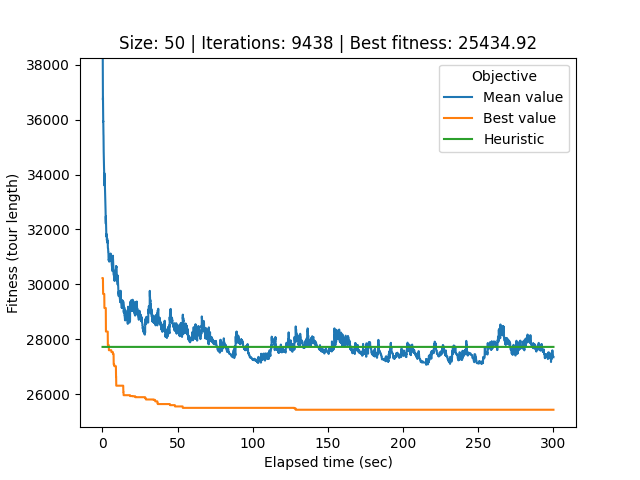

Values plotted in this chart, from the file beside it:
# Student number: r0758170
# Iteration, Elapsed time, Mean value, Best value, Cycle
0, 0.09007, 66847, 30229, 15, 47, 42, 11, 3, 19, 38, 10, 13, 7, 23, 34, 40, 33, 44, 12, 25, 39, 21, 32
1, 0.1174, 58296, 30229, 15, 47, 42, 11, 3, 19, 38, 10, 13, 7, 23, 34, 40, 33, 44, 12, 25, 39, 21, 32
2, 0.145, 45684, 30229, 15, 47, 42, 11, 3, 19, 38, 10, 13, 7, 23, 34, 40, 33, 44, 12, 25, 39, 21, 32
3, 0.1733, 39831, 30229, 15, 47, 42, 11, 3, 19, 38, 10, 13, 7, 23, 34, 40, 33, 44, 12, 25, 39, 21, 32
4, 0.2013, 38519, 30229, 15, 47, 42, 11, 3, 19, 38, 10, 13, 7, 23, 34, 40, 33, 44, 12, 25, 39, 21, 32
5, 0.2313, 38258, 30229, 15, 47, 42, 11, 3, 19, 38, 10, 13, 7, 23, 34, 40, 33, 44, 12, 25, 39, 21, 32
6, 0.2637, 37637, 30229, 15, 47, 42, 11, 3, 19, 38, 10, 13, 7, 23, 34, 40, 33, 44, 12, 25, 39, 21, 32
7, 0.2925, 37337, 30229, 15, 47, 42, 11, 3, 19, 38, 10, 13, 7, 23, 34, 40, 33, 44, 12, 25, 39, 21, 32
8, 0.3203, 37179, 30229, 15, 47, 42, 11, 3, 19, 38, 10, 13, 7, 23, 34, 40, 33, 44, 12, 25, 39, 21, 32
9, 0.35, 36716, 30229, 15, 47, 42, 11, 3, 19, 38, 10, 13, 7, 23, 34, 40, 33, 44, 12, 25, 39, 21, 32
10, 0.38, 36794, 30001, 39, 21, 32, 0, 26, 22, 49, 20, 29, 37, 17, 36, 28, 27, 5, 6, 9, 30, 43, 48
11, 0.4086, 36567, 30001, 39, 21, 32, 0, 26, 22, 49, 20, 29, 37, 17, 36, 28, 27, 5, 6, 9, 30, 43, 48
12, 0.4411, 36506, 29651, 38, 10, 13, 7, 41, 14, 40, 34, 33, 44, 12, 25, 23, 39, 21, 32, 0, 26, 22, 49
13, 0.474, 36180, 29651, 38, 10, 13, 7, 41, 14, 40, 34, 33, 44, 12, 25, 23, 39, 21, 32, 0, 26, 22, 49
14, 0.5095, 36092, 29651, 38, 10, 13, 7, 41, 14, 40, 34, 33, 44, 12, 25, 23, 39, 21, 32, 0, 26, 22, 49
15, 0.5435, 35927, 29651, 29, 37, 17, 36, 28, 27, 5, 6, 9, 30, 43, 48, 1, 31, 2, 45, 24, 18, 8, 46
16, 0.5773, 35943, 29651, 29, 37, 17, 36, 28, 27, 5, 6, 9, 30, 43, 48, 1, 31, 2, 45, 24, 18, 8, 46
17, 0.6099, 35654, 29651, 29, 37, 17, 36, 28, 27, 5, 6, 9, 30, 43, 48, 1, 31, 2, 45, 24, 18, 8, 46
18, 0.642, 35619, 29651, 29, 37, 17, 36, 28, 27, 5, 6, 9, 30, 43, 48, 1, 31, 2, 45, 24, 18, 8, 46
19, 0.6721, 35533, 29651, 29, 37, 17, 36, 28, 27, 5, 6, 9, 30, 43, 48, 1, 31, 2, 45, 24, 18, 8, 46
20, 0.7034, 35460, 29651, 29, 37, 17, 36, 28, 27, 5, 6, 9, 30, 43, 48, 1, 31, 2, 45, 24, 18, 8, 46
21, 0.7335, 35420, 29651, 29, 37, 17, 36, 28, 27, 5, 6, 9, 30, 43, 48, 1, 31, 2, 45, 24, 18, 8, 46
22, 0.7618, 35123, 29651, 29, 37, 17, 36, 28, 27, 5, 6, 9, 30, 43, 48, 1, 31, 2, 45, 24, 18, 8, 46
23, 0.7908, 35029, 29651, 29, 37, 17, 36, 28, 27, 5, 6, 9, 30, 43, 48, 1, 31, 2, 45, 24, 18, 8, 46
24, 0.8223, 34972, 29651, 29, 37, 17, 36, 28, 27, 5, 6, 9, 30, 43, 48, 1, 31, 2, 45, 24, 18, 8, 46
25, 0.8514, 34838, 29651, 29, 37, 17, 36, 28, 27, 5, 6, 9, 30, 43, 48, 1, 31, 2, 45, 24, 18, 8, 46
26, 0.882, 34722, 29651, 29, 37, 17, 36, 28, 27, 5, 6, 9, 30, 43, 48, 1, 31, 2, 45, 24, 18, 8, 46
27, 0.9121, 34569, 29651, 29, 37, 17, 36, 28, 27, 5, 6, 9, 30, 43, 48, 1, 31, 2, 45, 24, 18, 8, 46
28, 0.9403, 34401, 29651, 29, 37, 17, 36, 28, 27, 5, 6, 9, 30, 43, 48, 1, 31, 2, 45, 24, 18, 8, 46
29, 0.968, 34373, 29651, 29, 37, 17, 36, 28, 27, 5, 6, 9, 30, 43, 48, 1, 31, 2, 45, 24, 18, 8, 46
30, 0.9967, 34328, 29651, 29, 37, 17, 36, 28, 27, 5, 6, 9, 30, 43, 48, 1, 31, 2, 45, 24, 18, 8, 46
31, 1.026, 34286, 29651, 29, 37, 17, 36, 28, 27, 5, 6, 9, 30, 43, 48, 1, 31, 2, 45, 24, 18, 8, 46
32, 1.053, 34269, 29651, 29, 37, 17, 36, 28, 27, 5, 6, 9, 30, 43, 48, 1, 31, 2, 45, 24, 18, 8, 46
33, 1.084, 34229, 29651, 29, 37, 17, 36, 28, 27, 5, 6, 9, 30, 43, 48, 1, 31, 2, 45, 24, 18, 8, 46
34, 1.115, 34189, 29651, 29, 37, 17, 36, 28, 27, 5, 6, 9, 30, 43, 48, 1, 31, 2, 45, 24, 18, 8, 46
35, 1.148, 34035, 29651, 29, 37, 17, 36, 28, 27, 5, 6, 9, 30, 43, 48, 1, 31, 2, 45, 24, 18, 8, 46
36, 1.177, 34008, 29651, 29, 37, 17, 36, 28, 27, 5, 6, 9, 30, 43, 48, 1, 31, 2, 45, 24, 18, 8, 46
37, 1.209, 33965, 29651, 29, 37, 17, 36, 28, 27, 5, 6, 9, 30, 43, 48, 1, 31, 2, 45, 24, 18, 8, 46
38, 1.241, 33953, 29651, 29, 37, 17, 36, 28, 27, 5, 6, 9, 30, 43, 48, 1, 31, 2, 45, 24, 18, 8, 46
39, 1.271, 34052, 29140, 37, 31, 2, 45, 24, 18, 9, 30, 43, 48, 6, 1, 5, 8, 46, 35, 16, 4, 15, 47
40, 1.302, 33944, 29140, 4, 15, 47, 42, 11, 3, 19, 38, 10, 13, 7, 41, 14, 40, 34, 33, 44, 12, 25, 23
41, 1.333, 33944, 29140, 4, 15, 47, 42, 11, 3, 19, 38, 10, 13, 7, 41, 14, 40, 34, 33, 44, 12, 25, 23
42, 1.362, 33886, 29140, 4, 15, 47, 42, 11, 3, 19, 38, 10, 13, 7, 41, 14, 40, 34, 33, 44, 12, 25, 23
43, 1.39, 33847, 29140, 4, 15, 47, 42, 11, 3, 19, 38, 10, 13, 7, 41, 14, 40, 34, 33, 44, 12, 25, 23
44, 1.417, 33771, 29140, 4, 15, 47, 42, 11, 3, 19, 38, 10, 13, 7, 41, 14, 40, 34, 33, 44, 12, 25, 23
45, 1.445, 33615, 29140, 4, 15, 47, 42, 11, 3, 19, 38, 10, 13, 7, 41, 14, 40, 34, 33, 44, 12, 25, 23
46, 1.473, 33606, 29140, 4, 15, 47, 42, 11, 3, 19, 38, 10, 13, 7, 41, 14, 40, 34, 33, 44, 12, 25, 23
47, 1.503, 33914, 29140, 4, 15, 47, 42, 11, 3, 19, 38, 10, 13, 7, 41, 14, 40, 34, 33, 44, 12, 25, 23
48, 1.535, 33906, 29140, 4, 15, 47, 42, 11, 3, 19, 38, 10, 13, 7, 41, 14, 40, 34, 33, 44, 12, 25, 23
49, 1.566, 33676, 29140, 4, 15, 47, 42, 11, 3, 19, 38, 10, 13, 7, 41, 14, 40, 34, 33, 44, 12, 25, 23
50, 1.594, 33597, 29140, 4, 15, 47, 42, 11, 3, 19, 38, 10, 13, 7, 41, 14, 40, 34, 33, 44, 12, 25, 23
51, 1.621, 33582, 29140, 4, 15, 47, 42, 11, 3, 19, 38, 10, 13, 7, 41, 14, 40, 34, 33, 44, 12, 25, 23
52, 1.649, 33611, 29140, 4, 15, 47, 42, 11, 3, 19, 38, 10, 13, 7, 41, 14, 40, 34, 33, 44, 12, 25, 23
53, 1.676, 33442, 29140, 4, 15, 47, 42, 11, 3, 19, 38, 10, 13, 7, 41, 14, 40, 34, 33, 44, 12, 25, 23
54, 1.704, 33435, 29140, 4, 15, 47, 42, 11, 3, 19, 38, 10, 13, 7, 41, 14, 40, 34, 33, 44, 12, 25, 23
55, 1.736, 33435, 29140, 4, 15, 47, 42, 11, 3, 19, 38, 10, 13, 7, 41, 14, 40, 34, 33, 44, 12, 25, 23
56, 1.768, 33374, 29140, 4, 15, 47, 42, 11, 3, 19, 38, 10, 13, 7, 41, 14, 40, 34, 33, 44, 12, 25, 23
57, 1.795, 33269, 29140, 4, 15, 47, 42, 11, 3, 19, 38, 10, 13, 7, 41, 14, 40, 34, 33, 44, 12, 25, 23
58, 1.824, 33269, 29140, 4, 15, 47, 42, 11, 3, 19, 38, 10, 13, 7, 41, 14, 40, 34, 33, 44, 12, 25, 23
... 9,379 more rows
